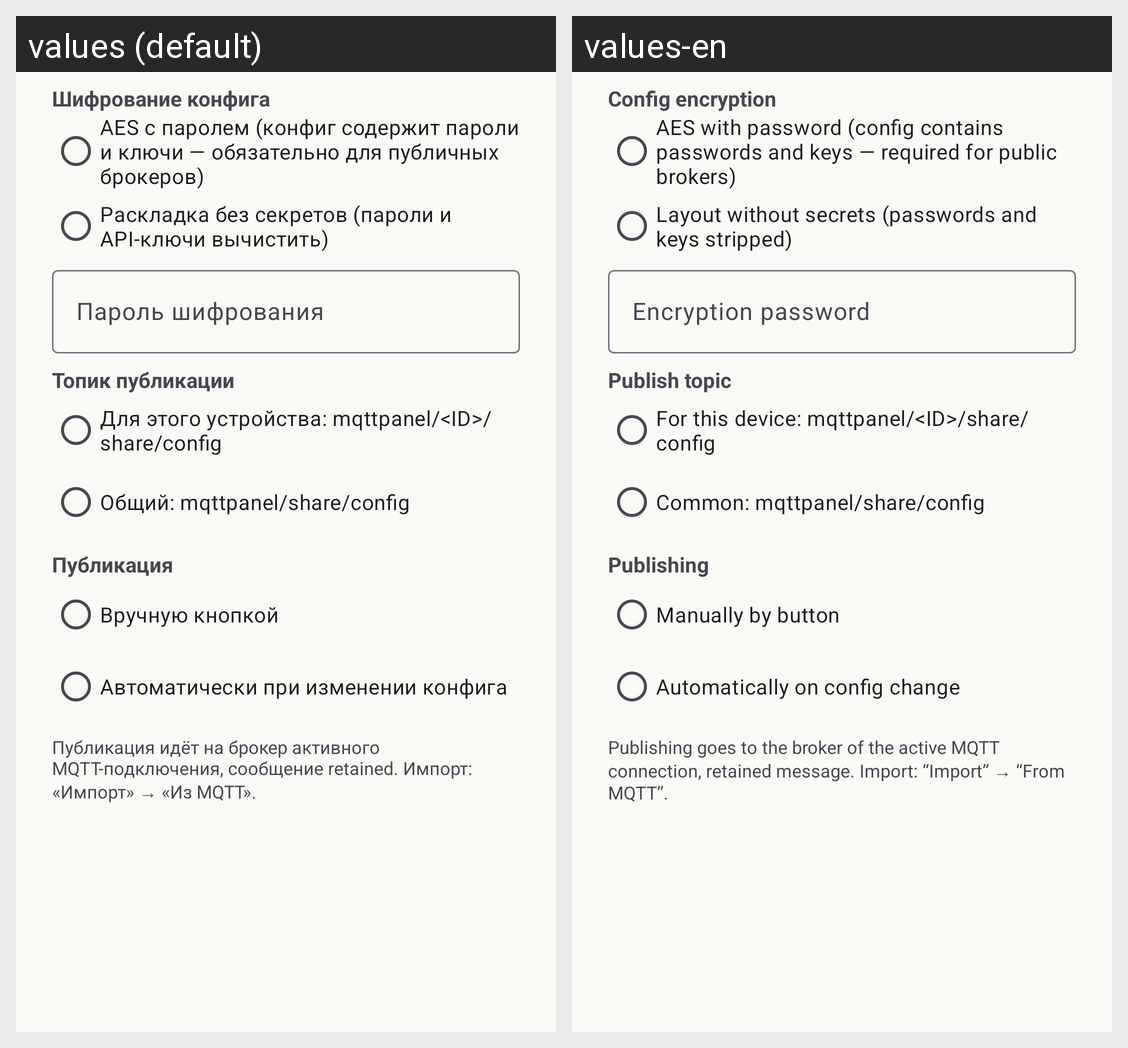

Strings drawn on this Android screen and how each of the app's shown locales translates them:
Android screen res/layout/dialog_mqtt_share.xml rendered under 2 locales, left to right: values (default), values-en. Device: Nexus 5 (rendered at 1080×1920; each locale shown at half size, 540×960, under a caption strip naming it); theme Theme.MQTTPanel.
Strings drawn on this screen, with the default value and each locale's value (text and hints the layout hard-codes, and strings that could not be matched under every locale, appear in the picture but are not listed):

mqtt_share_enc_title
  values: Шифрование конфига
  values-en: Config encryption

mqtt_share_enc_aes
  values: AES с паролем (конфиг содержит пароли и ключи — обязательно для публичных брокеров)
  values-en: AES with password (config contains passwords and keys — required for public brokers)

mqtt_share_enc_nosecrets
  values: Раскладка без секретов (пароли и API-ключи вычистить)
  values-en: Layout without secrets (passwords and keys stripped)

mqtt_share_passphrase
  values: Пароль шифрования
  values-en: Encryption password

mqtt_share_topic_title
  values: Топик публикации
  values-en: Publish topic

mqtt_share_topic_perdev
  values: Для этого устройства: mqttpanel/<ID>/share/config
  values-en: For this device: mqttpanel/<ID>/share/config

mqtt_share_topic_common
  values: Общий: mqttpanel/share/config
  values-en: Common: mqttpanel/share/config

mqtt_share_pub_title
  values: Публикация
  values-en: Publishing

mqtt_share_pub_manual
  values: Вручную кнопкой
  values-en: Manually by button

mqtt_share_pub_auto
  values: Автоматически при изменении конфига
  values-en: Automatically on config change

mqtt_share_hint
  values: Публикация идёт на брокер активного MQTT-подключения, сообщение retained. Импорт: «Импорт» → «Из MQTT».
  values-en: Publishing goes to the broker of the active MQTT connection, retained message. Import: “Import” → “From MQTT”.
